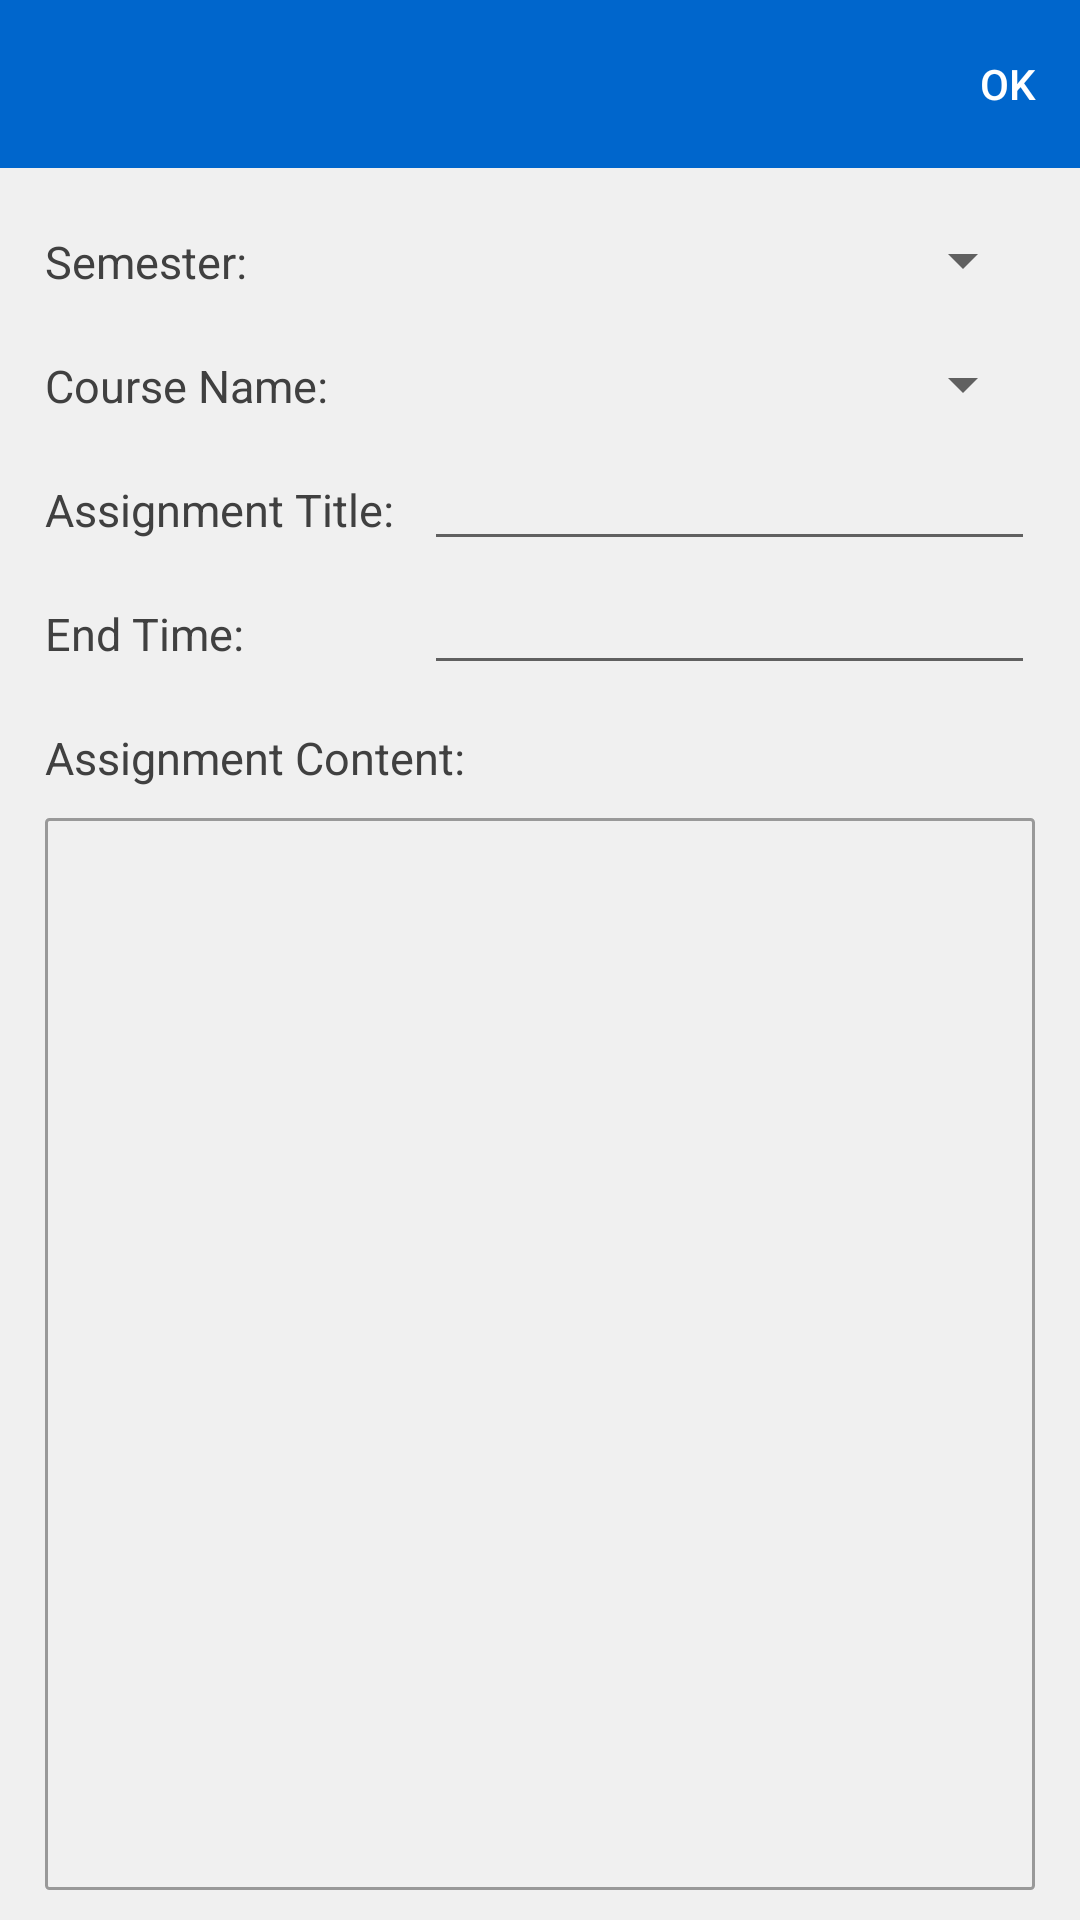

Here is an Android app screen rendered from its layout file. Give the layout XML and the strings, colors and styles it references.
<!-- AndroidManifest.xml: activity theme AppTheme.NoActionBar -->
<!-- res/layout/activity_assignment_edit.xml -->
<?xml version="1.0" encoding="utf-8"?>
<ScrollView xmlns:android="http://schemas.android.com/apk/res/android"
    xmlns:tools="http://schemas.android.com/tools"
    android:id="@+id/layout_assignment_edit"
    android:layout_width="match_parent"
    android:layout_height="match_parent"
    android:fillViewport="true"
    tools:context=".assignment.AssignmentEditActivity">

    <LinearLayout
        android:layout_width="match_parent"
        android:layout_height="match_parent"
        android:orientation="vertical">

        <include layout="@layout/app_bar_edit" />

        <TableLayout
            android:layout_width="match_parent"
            android:layout_height="match_parent"
            android:background="@color/lightBackground"
            android:paddingStart="@dimen/spacing_15"
            android:paddingLeft="@dimen/spacing_15"
            android:paddingTop="@dimen/spacing_10"
            android:paddingEnd="@dimen/spacing_15"
            android:paddingRight="@dimen/spacing_15"
            android:paddingBottom="@dimen/spacing_10"
            android:stretchColumns="1">
            
            <TableRow style="@style/TableRowAttribute">

                <TextView
                    style="@style/TextViewAttribute"
                    android:text="@string/assignment_edit_semester" />

                <Spinner
                    android:id="@+id/spn_assignment_semester"
                    style="@style/SpinnerAttribute" />
            </TableRow>
            
            <TableRow style="@style/TableRowAttribute">

                <TextView
                    style="@style/TextViewAttribute"
                    android:layout_height="match_parent"
                    android:text="@string/assignment_edit_course" />

                <Spinner
                    android:id="@+id/spn_assignment_course"
                    style="@style/SpinnerAttribute" />
            </TableRow>
            
            <TableRow style="@style/TableRowAttribute">

                <TextView
                    style="@style/TextViewAttribute"
                    android:text="@string/assignment_edit_title" />

                <EditText
                    android:id="@+id/et_assignment_title"
                    style="@style/EditTextAttribute" />
            </TableRow>
            
            <TableRow style="@style/TableRowAttribute">

                <TextView
                    style="@style/TextViewAttribute"
                    android:text="@string/assignment_edit_time" />

                <EditText
                    android:id="@+id/et_assignment_time"
                    style="@style/EditTextAttribute" />
            </TableRow>
            
            <TextView
                style="@style/TextViewAttribute"
                android:text="@string/assignment_edit_content" />

            <EditText
                android:id="@+id/et_assignment_content"
                android:layout_width="match_parent"
                android:layout_height="match_parent"
                android:background="@drawable/et_background"
                android:gravity="top"
                android:padding="5dp"
                android:textSize="@dimen/font_15" />
        </TableLayout>
    </LinearLayout>
</ScrollView>
<!-- res/layout/app_bar_edit.xml (included above) -->
<?xml version="1.0" encoding="utf-8"?>
<com.google.android.material.appbar.AppBarLayout xmlns:android="http://schemas.android.com/apk/res/android"
    xmlns:app="http://schemas.android.com/apk/res-auto"
    android:layout_width="match_parent"
    android:layout_height="wrap_content"
    android:theme="@style/AppTheme.AppBarOverlay">

    <androidx.appcompat.widget.Toolbar
        android:id="@+id/tb_edit"
        android:layout_width="match_parent"
        android:layout_height="?attr/actionBarSize"
        android:background="?attr/colorPrimary"
        app:navigationIcon="@drawable/ic_close_white_24dp"
        app:menu="@menu/menu_action_edit"
        app:popupTheme="@style/AppTheme.PopupOverlay" />

</com.google.android.material.appbar.AppBarLayout>
<!-- resources referenced by this layout -->
<resources>
  <color name="lightBackground">#F0F0F0</color>
  <dimen name="font_15">15sp</dimen>
  <dimen name="spacing_10">10dp</dimen>
  <dimen name="spacing_15">15dp</dimen>
  <!-- drawable et_background (drawable) -->
  <?xml version="1.0" encoding="utf-8"?>
  <layer-list xmlns:android="http://schemas.android.com/apk/res/android">
      <item>
          <shape android:shape="rectangle">
              <solid android:color="@color/lightBackground" />
              <corners android:radius="@dimen/radius_1" />
              <stroke android:width="@dimen/border_1" android:color="#999999"/>
          </shape>
      </item>
  </layer-list>
  <string name="assignment_edit_content">Assignment Content:</string>
  <string name="assignment_edit_course">Course Name:</string>
  <string name="assignment_edit_semester">Semester:</string>
  <string name="assignment_edit_time">End Time:</string>
  <string name="assignment_edit_title">Assignment Title:</string>
  <style name="AppTheme.AppBarOverlay" parent="ThemeOverlay.AppCompat.Dark.ActionBar" />
  <style name="AppTheme.PopupOverlay" parent="ThemeOverlay.AppCompat.Light" />
  <style name="EditTextAttribute" parent="Widget.AppCompat.EditText">
          <item name="android:layout_width">wrap_content</item>
          <item name="android:layout_height">wrap_content</item>
          <item name="android:layout_centerVertical">true</item>
          <item name="android:textSize">@dimen/font_15</item>
          <item name="android:layout_marginLeft">@dimen/spacing_10</item>
          <item name="android:layout_marginStart">@dimen/spacing_10</item>
          <item name="android:singleLine">true</item>
      </style>
  <style name="SpinnerAttribute" parent="Widget.AppCompat.Spinner">
          <item name="android:layout_width">match_parent</item>
          <item name="android:layout_height">match_parent</item>
          <item name="android:layout_centerVertical">true</item>
          <item name="android:gravity">center</item>
          <item name="android:textSize">@dimen/font_15</item>
          <item name="android:layout_marginLeft">@dimen/spacing_10</item>
          <item name="android:layout_marginStart">@dimen/spacing_10</item>
      </style>
  <style name="TableRowAttribute">
          <item name="android:layout_width">match_parent</item>
          <item name="android:layout_height">wrap_content</item>
      </style>
  <style name="TextViewAttribute" parent="Widget.AppCompat.TextView">
          <item name="android:layout_width">wrap_content</item>
          <item name="android:layout_height">wrap_content</item>
          <item name="android:paddingTop">11dp</item>
          <item name="android:paddingBottom">10dp</item>
          <item name="android:layout_centerVertical">true</item>
          <item name="android:gravity">center_vertical</item>
          <item name="android:textSize">@dimen/font_15</item>
      </style>
  <style name="AppTheme.NoActionBar">
          <item name="windowActionBar">false</item>
          <item name="windowNoTitle">true</item>
          <item name="android:windowSoftInputMode">adjustPan</item>
          <item name="android:textColor">@color/textCommon</item>
          <item name="actionOverflowMenuStyle">@style/OverlapAnchorMenu</item>
      </style>
  <dimen name="radius_1">1dp</dimen>
  <dimen name="border_1">1dp</dimen>
  <color name="textCommon">#404040</color>
  <style name="OverlapAnchorMenu" parent="Widget.AppCompat.PopupMenu.Overflow">
          <item name="overlapAnchor">false</item>
      </style>
</resources>
